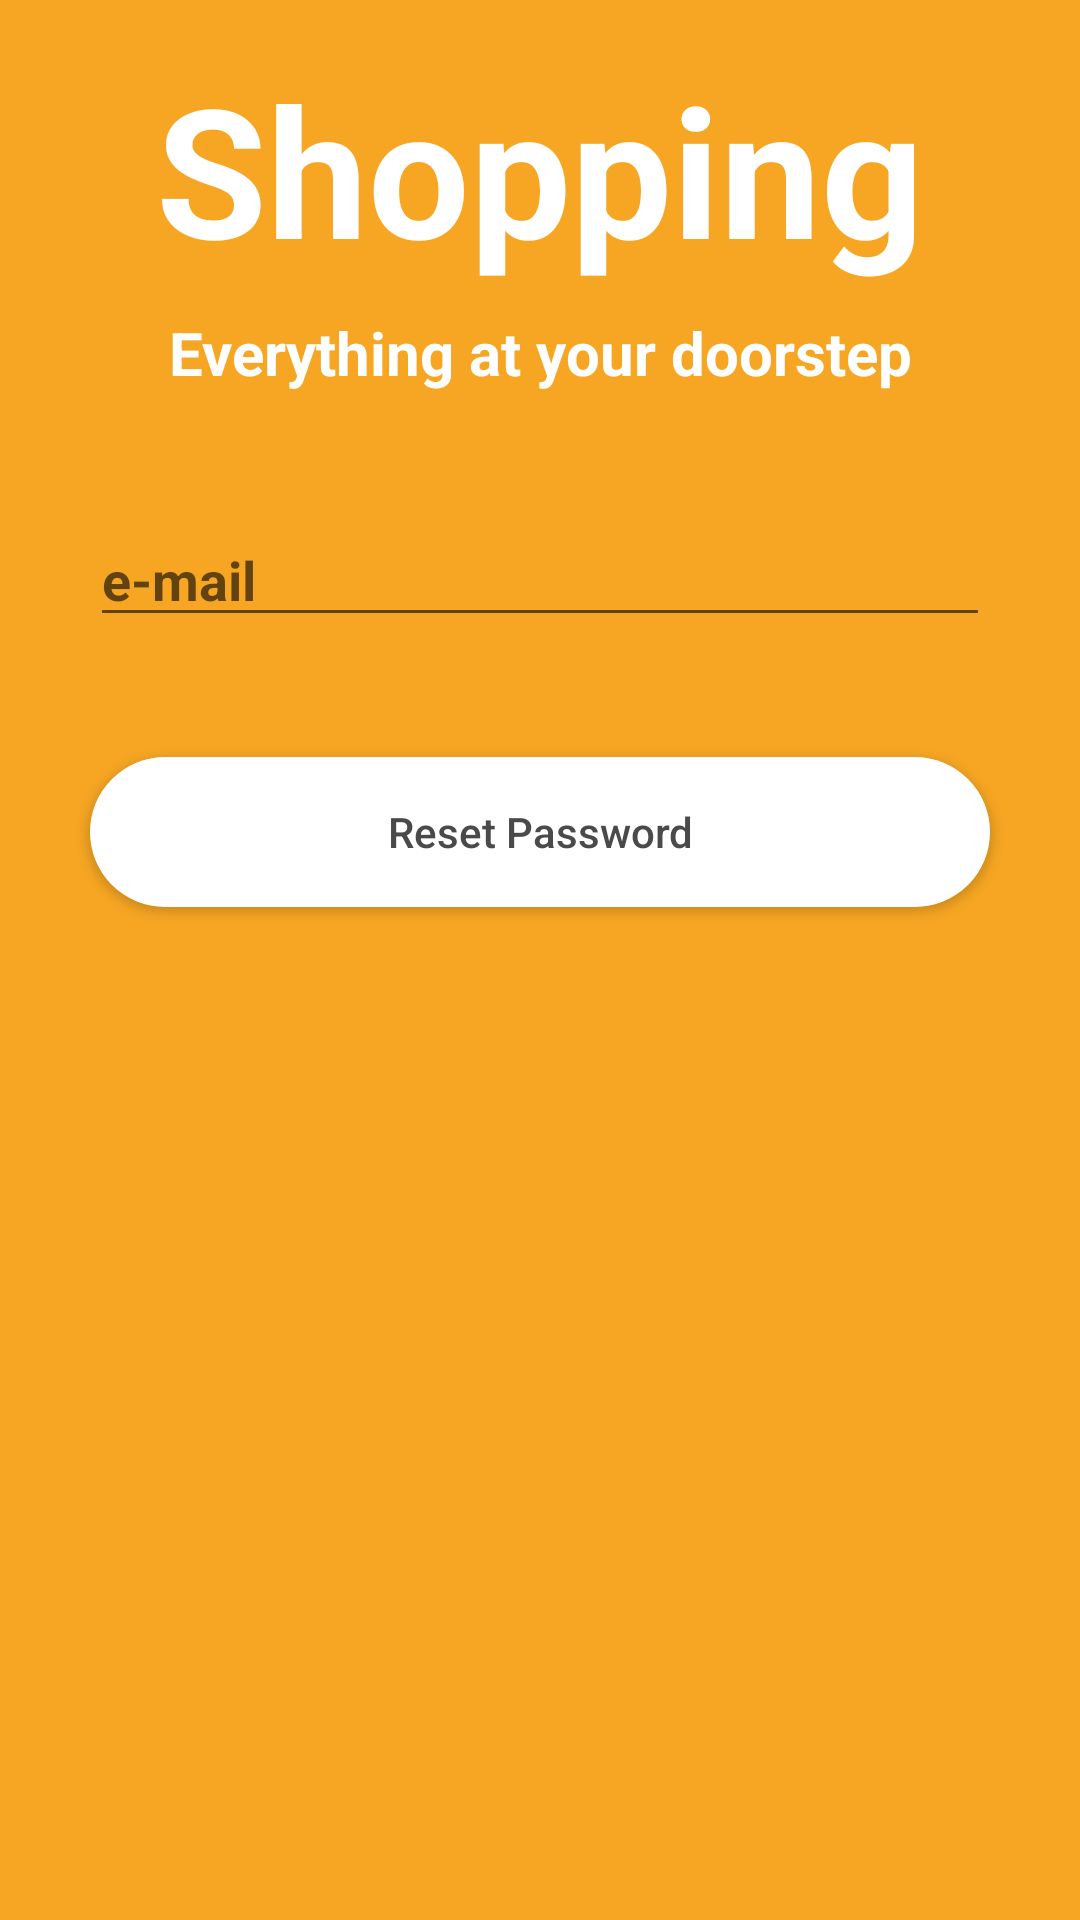

Write the Android layout XML for this screen, with the resource values it uses.
<!-- AndroidManifest.xml: application theme AppTheme -->
<!-- res/layout/activity_forgot_password.xml -->
<?xml version="1.0" encoding="utf-8"?>
<ScrollView
    xmlns:android="http://schemas.android.com/apk/res/android"
    xmlns:app="http://schemas.android.com/apk/res-auto"
    xmlns:tools="http://schemas.android.com/tools"
    android:layout_width="match_parent"
    android:layout_height="match_parent"
    android:background="@color/colorBackground"
    android:fillViewport="true"
    >
  <android.support.constraint.ConstraintLayout
      android:layout_width="match_parent"
      android:layout_height="wrap_content"
      tools:context="com.prathab.android.shopping.presentation.ui.activities.ForgotPassword"
      >

    <TextView
        android:id="@+id/title"
        android:layout_width="0dp"
        android:layout_height="wrap_content"
        android:layout_marginEnd="8dp"
        android:layout_marginLeft="8dp"
        android:layout_marginRight="8dp"
        android:layout_marginStart="8dp"
        android:layout_marginTop="16dp"
        android:gravity="center"
        android:text="Shopping"
        android:textColor="@color/colorPrimaryText"
        android:textSize="60sp"
        android:textStyle="bold"
        app:layout_constraintLeft_toLeftOf="parent"
        app:layout_constraintRight_toRightOf="parent"
        app:layout_constraintTop_toTopOf="parent"
        />

    <TextView
        android:id="@+id/titleDescription"
        android:layout_width="0dp"
        android:layout_height="wrap_content"
        android:layout_marginEnd="8dp"
        android:layout_marginLeft="8dp"
        android:layout_marginRight="8dp"
        android:layout_marginStart="8dp"
        android:layout_marginTop="8dp"
        android:gravity="center"
        android:text="Everything at your doorstep"
        android:textColor="@color/colorPrimaryText"
        android:textSize="20sp"
        android:textStyle="bold"
        app:layout_constraintLeft_toLeftOf="parent"
        app:layout_constraintRight_toRightOf="parent"
        app:layout_constraintTop_toBottomOf="@+id/title"
        />
    <EditText
        android:id="@+id/editTextEmail"
        android:layout_width="300dp"
        android:layout_height="wrap_content"
        android:layout_marginEnd="8dp"
        android:layout_marginLeft="8dp"
        android:layout_marginRight="8dp"
        android:layout_marginStart="8dp"
        android:layout_marginTop="40dp"
        android:ems="10"
        android:hint="e-mail"
        android:inputType="textEmailAddress"
        android:textStyle="bold"
        app:layout_constraintLeft_toLeftOf="parent"
        app:layout_constraintRight_toRightOf="parent"
        app:layout_constraintTop_toBottomOf="@+id/titleDescription"
        />

    <Button
        android:id="@+id/buttonResetPassword"
        android:layout_width="300dp"
        android:layout_height="50dp"
        android:layout_marginEnd="8dp"
        android:layout_marginLeft="8dp"
        android:layout_marginRight="8dp"
        android:layout_marginStart="8dp"
        android:layout_marginTop="40dp"
        android:background="@drawable/button_background"
        android:text="Reset Password"
        android:textAllCaps="false"
        android:textColor="@color/colorBlack"
        app:layout_constraintLeft_toLeftOf="parent"
        app:layout_constraintRight_toRightOf="parent"
        app:layout_constraintTop_toBottomOf="@+id/editTextEmail"
        />

  </android.support.constraint.ConstraintLayout>
</ScrollView>
<!-- resources referenced by this layout -->
<resources>
  <color name="colorBackground">#F6A623</color>
  <color name="colorBlack">#4A4A4A</color>
  <color name="colorPrimaryText">#FFFFFF</color>
  <!-- drawable button_background (drawable) -->
  <?xml version="1.0" encoding="utf-8"?>
  <shape xmlns:android="http://schemas.android.com/apk/res/android">
    <corners
        android:radius="25dp"/>
    <solid
        android:color="@color/colorPrimaryText"/>
  </shape>
  <style name="AppTheme" parent="Theme.AppCompat.NoActionBar">
    
    <item name="colorPrimary">@color/colorPrimary</item>
    <item name="colorPrimaryDark">@color/colorPrimaryDark</item>
    <item name="colorAccent">@color/colorAccent</item>
  </style>
  <color name="colorPrimary">#FF9800</color>
  <color name="colorPrimaryDark">#F57C00</color>
  <color name="colorAccent">#FF4081</color>
</resources>
